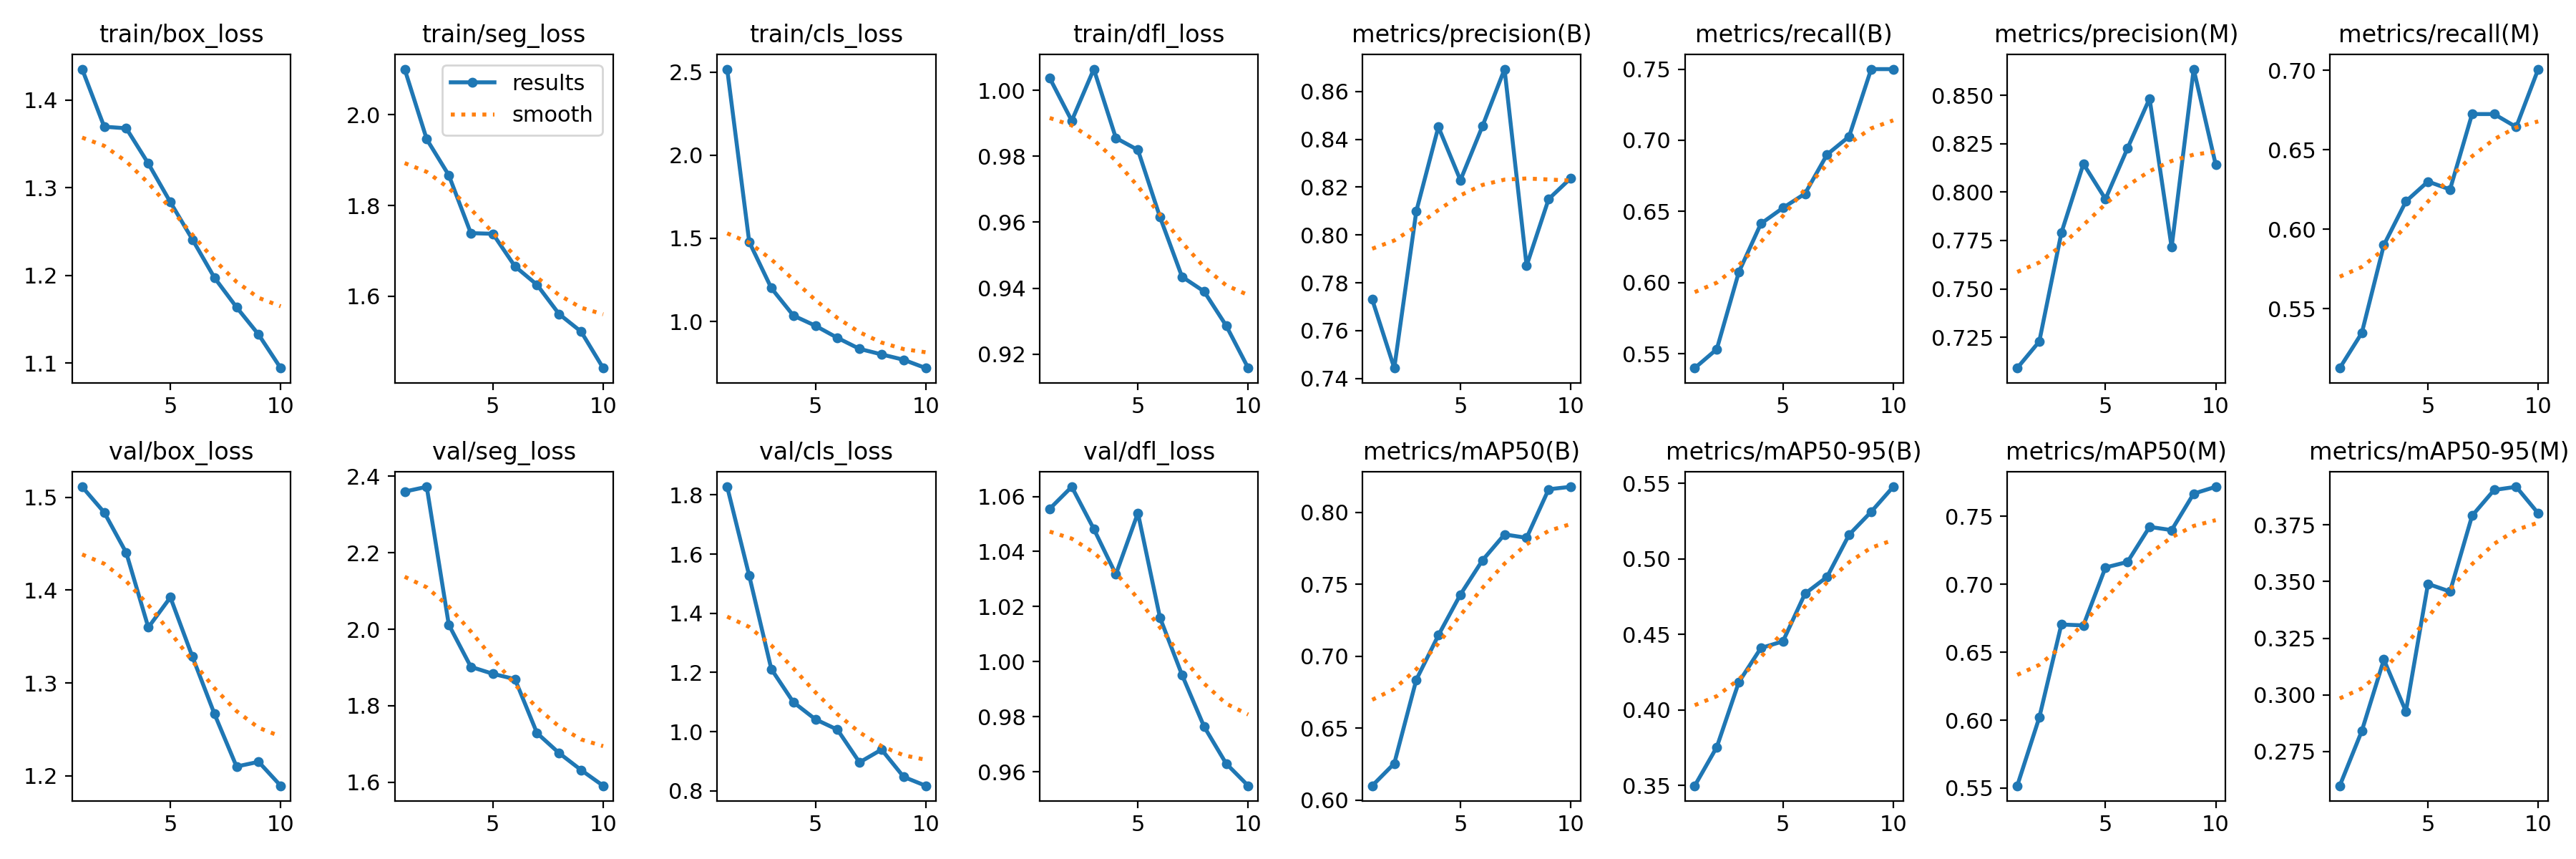

Data behind this chart, as committed beside it:
epoch, train/box_loss, train/seg_loss, train/cls_loss, train/dfl_loss, metrics/precision(B), metrics/recall(B), metrics/mAP50(B), metrics/mAP50-95(B), metrics/precision(M), metrics/recall(M), metrics/mAP50(M), metrics/mAP50-95(M), val/box_loss, val/seg_loss, val/cls_loss, val/dfl_loss, lr/pg0, lr/pg1, lr/pg2
1, 1.435, 2.101, 2.518, 1.004, 0.773, 0.54, 0.6101, 0.3498, 0.7091, 0.5125, 0.5517, 0.2599, 1.511, 2.36, 1.828, 1.056, 0.0006615, 0.0006615, 0.0006615
2, 1.369, 1.946, 1.478, 0.9907, 0.7444, 0.5533, 0.6255, 0.3754, 0.7228, 0.5346, 0.602, 0.2841, 1.484, 2.372, 1.527, 1.063, 0.001197, 0.001197, 0.001197
3, 1.368, 1.867, 1.201, 1.006, 0.81, 0.6074, 0.6837, 0.4183, 0.7789, 0.59, 0.6704, 0.3156, 1.44, 2.012, 1.212, 1.048, 0.0016, 0.0016, 0.0016
4, 1.327, 1.739, 1.036, 0.9855, 0.8452, 0.6414, 0.7146, 0.4409, 0.8146, 0.6175, 0.6698, 0.2927, 1.36, 1.902, 1.1, 1.032, 0.001406, 0.001406, 0.001406
5, 1.283, 1.738, 0.9743, 0.9819, 0.8229, 0.6525, 0.7429, 0.4454, 0.7964, 0.63, 0.7124, 0.349, 1.392, 1.883, 1.042, 1.054, 0.001406, 0.001406, 0.001406
6, 1.241, 1.666, 0.9015, 0.9616, 0.8455, 0.6625, 0.7667, 0.4769, 0.8226, 0.625, 0.7165, 0.3456, 1.328, 1.869, 1.007, 1.016, 0.001208, 0.001208, 0.001208
7, 1.197, 1.625, 0.8352, 0.9435, 0.8693, 0.69, 0.7846, 0.488, 0.8483, 0.6725, 0.7423, 0.379, 1.267, 1.728, 0.8963, 0.9952, 0.00101, 0.00101, 0.00101
8, 1.164, 1.561, 0.8021, 0.939, 0.7872, 0.7027, 0.7822, 0.516, 0.7715, 0.6725, 0.7399, 0.3904, 1.21, 1.676, 0.9396, 0.9765, 0.000812, 0.000812, 0.000812
9, 1.132, 1.522, 0.7697, 0.9286, 0.815, 0.75, 0.8159, 0.5311, 0.8635, 0.6643, 0.7667, 0.3918, 1.215, 1.632, 0.8474, 0.963, 0.000614, 0.000614, 0.000614
10, 1.094, 1.442, 0.7198, 0.9158, 0.8237, 0.75, 0.8177, 0.5477, 0.8141, 0.7008, 0.7718, 0.3801, 1.189, 1.591, 0.8173, 0.955, 0.000416, 0.000416, 0.000416
